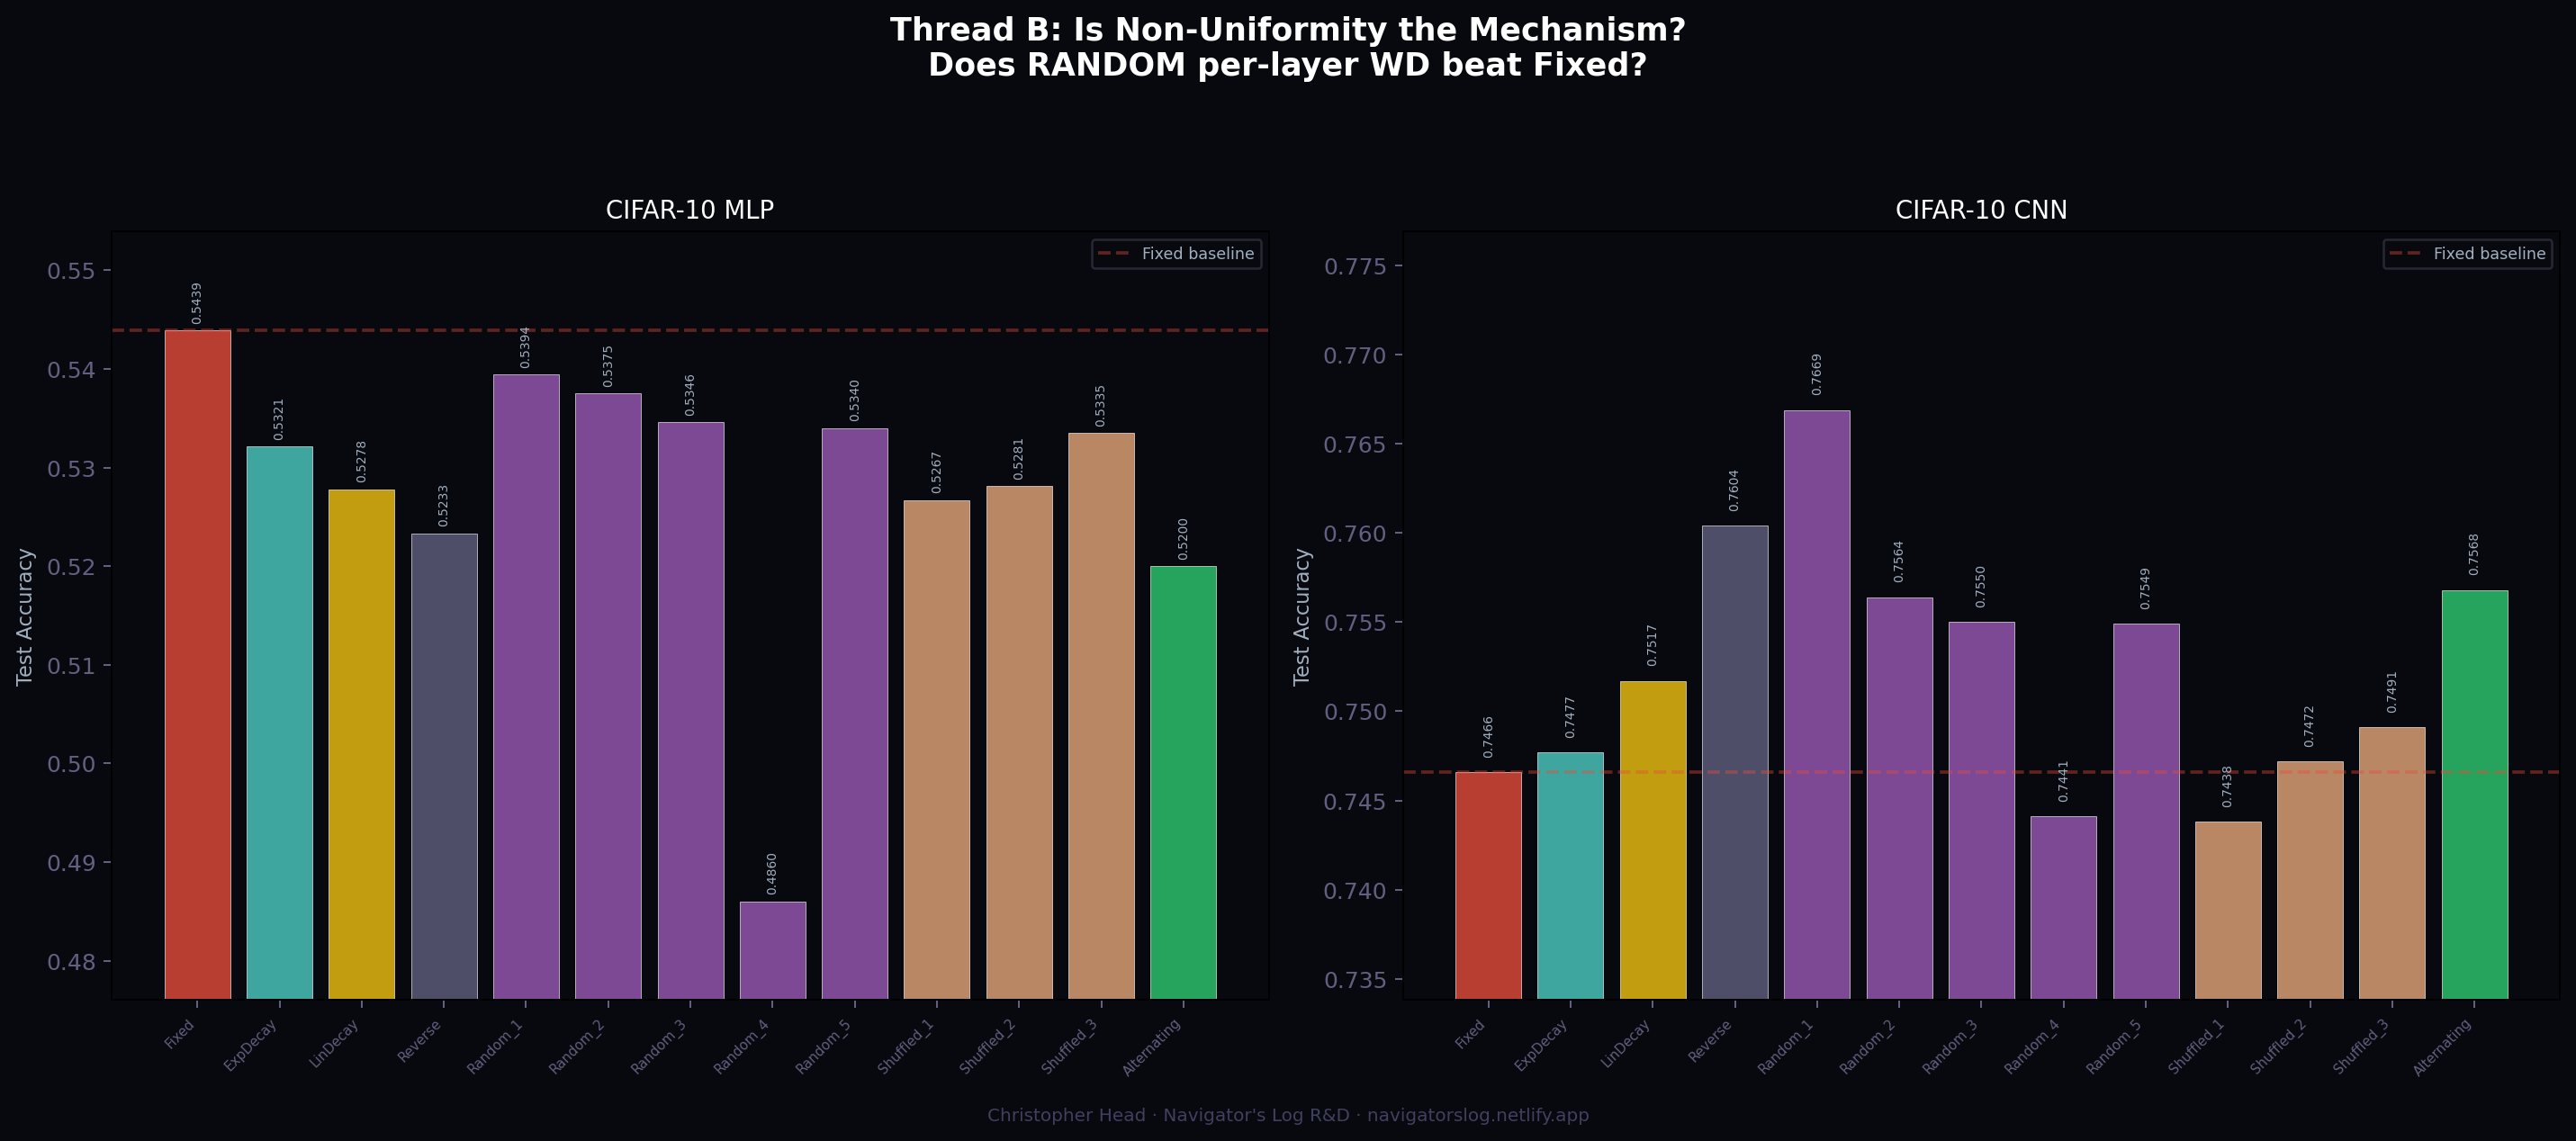

Write Python code to recreate this figure.
#!/usr/bin/env python3
"""
THREAD B: Does Random Per-Layer WD Variation Beat Fixed WD?
==============================================================
Navigator's Log R&D | March 2026

CIFAR-10 CNN showed ALL non-uniform schedules beat Fixed — including
Reverse. This suggests the mechanism isn't front-loading or matching
a curvature profile. It might be symmetry-breaking: giving different
layers different WD values forces the optimizer to allocate capacity
differently, which helps regardless of direction.

THE TEST: Compare Fixed WD against RANDOM per-layer WD assignments.
Each layer gets a different WD drawn from a distribution around the
base value. If random variation beats fixed as reliably as structured
schedules do, the finding simplifies to: "non-uniform WD helps."

Tests on CIFAR-10 CNN (the configuration where all schedules beat Fixed)
and CIFAR-10 MLP (the configuration where Fixed won).

Requirements: pip install torch torchvision numpy matplotlib
Runtime: ~60-90 minutes on Surface Pro 7
"""

import numpy as np
import torch
import torch.nn as nn
import torch.optim as optim
from torch.utils.data import DataLoader
import torchvision
import torchvision.transforms as transforms
import time
import json
import warnings
warnings.filterwarnings('ignore')

OUTPUT_DIR = "."
torch.manual_seed(42)
np.random.seed(42)

# ================================================================
# MODELS (same as real data test)
# ================================================================
class MLP(nn.Module):
    def __init__(self, input_dim, hidden_dims, n_classes):
        super().__init__()
        self.layers = nn.ModuleList()
        prev = input_dim
        for h in hidden_dims:
            self.layers.append(nn.Linear(prev, h))
            prev = h
        self.output = nn.Linear(prev, n_classes)
    
    def forward(self, x):
        x = x.view(x.size(0), -1)
        for layer in self.layers:
            x = torch.relu(layer(x))
        return self.output(x)

class SimpleCNN(nn.Module):
    def __init__(self, n_channels, n_classes):
        super().__init__()
        self.conv_layers = nn.ModuleList([
            nn.Conv2d(n_channels, 32, 3, padding=1),
            nn.Conv2d(32, 64, 3, padding=1),
            nn.Conv2d(64, 64, 3, padding=1),
        ])
        self.pool = nn.MaxPool2d(2, 2)
        self.fc_layers = nn.ModuleList([
            nn.Linear(64 * 4 * 4, 128),
            nn.Linear(128, 64),
        ])
        self.output = nn.Linear(64, n_classes)
        self._fc_init = False
    
    def forward(self, x):
        for conv in self.conv_layers:
            x = self.pool(torch.relu(conv(x)))
        x = x.view(x.size(0), -1)
        if not self._fc_init:
            self.fc_layers[0] = nn.Linear(x.size(1), 128).to(x.device)
            self._fc_init = True
        for fc in self.fc_layers:
            x = torch.relu(fc(x))
        return self.output(x)

# ================================================================
# TRAINING WITH PER-LAYER WD
# ================================================================
def get_layer_modules(model):
    """Extract all layers with trainable weights."""
    layers = []
    for module in model.modules():
        if isinstance(module, (nn.Linear, nn.Conv2d)):
            layers.append(module)
    return layers

def train_with_layer_wds(model, train_loader, test_loader, layer_wds, epochs=20, lr=1e-3):
    """Train with specific WD per layer."""
    layers = get_layer_modules(model)
    param_groups = []
    for i, layer in enumerate(layers):
        wd = layer_wds.get(i, 1e-4)
        param_groups.append({'params': layer.parameters(), 'weight_decay': wd, 'lr': lr})
    
    optimizer = optim.Adam(param_groups)
    criterion = nn.CrossEntropyLoss()
    
    for epoch in range(epochs):
        model.train()
        for bx, by in train_loader:
            optimizer.zero_grad()
            loss = criterion(model(bx), by)
            loss.backward()
            optimizer.step()
    
    model.eval()
    correct, total = 0, 0
    with torch.no_grad():
        for bx, by in test_loader:
            pred = model(bx).argmax(dim=1)
            correct += (pred == by).sum().item()
            total += len(by)
    return correct / total

# ================================================================
# WD SCHEDULE GENERATORS
# ================================================================
def schedule_fixed(base_wd, n_layers):
    return {i: base_wd for i in range(n_layers)}

def schedule_exp_decay(base_wd, n_layers):
    return {i: base_wd * (0.5 ** i) for i in range(n_layers)}

def schedule_lin_decay(base_wd, n_layers):
    return {i: base_wd * (1.0 - i * 0.8 / max(1, n_layers - 1)) for i in range(n_layers)}

def schedule_reverse(base_wd, n_layers):
    return {i: base_wd * (0.2 + i * 0.8 / max(1, n_layers - 1)) for i in range(n_layers)}

def schedule_random(base_wd, n_layers, seed=0):
    """Random WD per layer. Each layer gets a different value drawn
    from a log-uniform distribution around the base."""
    rng = np.random.RandomState(seed)
    log_base = np.log10(base_wd)
    # Draw from [base/10, base*10] in log space
    log_wds = rng.uniform(log_base - 1, log_base + 1, n_layers)
    return {i: float(10 ** log_wds[i]) for i in range(n_layers)}

def schedule_shuffled(base_wd, n_layers, seed=0):
    """Take the exponential decay schedule and SHUFFLE it randomly.
    Same set of WD values, random assignment to layers.
    If this matches ExpDecay, the specific assignment doesn't matter.
    If it matches Fixed, the exponential VALUES matter but not the order."""
    rng = np.random.RandomState(seed)
    exp_wds = [base_wd * (0.5 ** i) for i in range(n_layers)]
    rng.shuffle(exp_wds)
    return {i: exp_wds[i] for i in range(n_layers)}

def schedule_alternating(base_wd, n_layers):
    """Alternating high/low. No directional trend.
    Tests whether variation pattern matters."""
    return {i: base_wd * (2.0 if i % 2 == 0 else 0.2) for i in range(n_layers)}

# ================================================================
# MAIN
# ================================================================
def main():
    start = time.time()
    
    print("=" * 70)
    print("  THREAD B: Does Random WD Variation Beat Fixed WD?")
    print("  Testing the symmetry-breaking hypothesis")
    print("=" * 70)
    
    BATCH_SIZE = 128
    EPOCHS_MLP = 25
    EPOCHS_CNN = 15
    
    # Only test on CIFAR-10 (where we saw the interesting results)
    print("\n  Loading CIFAR-10...")
    transform = transforms.Compose([
        transforms.ToTensor(),
        transforms.Normalize((0.4914, 0.4822, 0.4465), (0.2470, 0.2435, 0.2616))
    ])
    train_ds = torchvision.datasets.CIFAR10(root='./data', train=True, download=True, transform=transform)
    test_ds = torchvision.datasets.CIFAR10(root='./data', train=False, download=True, transform=transform)
    train_loader = DataLoader(train_ds, batch_size=BATCH_SIZE, shuffle=True)
    test_loader = DataLoader(test_ds, batch_size=BATCH_SIZE)
    
    # Schedules to test
    # We use the best base WD from the real data test:
    # CIFAR-10 MLP: 1e-3 (Fixed won)
    # CIFAR-10 CNN: 1e-3 (all schedules used this)
    BASE_WD = 1e-3
    
    schedules = {
        'Fixed': lambda n: schedule_fixed(BASE_WD, n),
        'ExpDecay': lambda n: schedule_exp_decay(BASE_WD, n),
        'LinDecay': lambda n: schedule_lin_decay(BASE_WD, n),
        'Reverse': lambda n: schedule_reverse(BASE_WD, n),
        'Random_1': lambda n: schedule_random(BASE_WD, n, seed=1),
        'Random_2': lambda n: schedule_random(BASE_WD, n, seed=2),
        'Random_3': lambda n: schedule_random(BASE_WD, n, seed=3),
        'Random_4': lambda n: schedule_random(BASE_WD, n, seed=4),
        'Random_5': lambda n: schedule_random(BASE_WD, n, seed=5),
        'Shuffled_1': lambda n: schedule_shuffled(BASE_WD, n, seed=1),
        'Shuffled_2': lambda n: schedule_shuffled(BASE_WD, n, seed=2),
        'Shuffled_3': lambda n: schedule_shuffled(BASE_WD, n, seed=3),
        'Alternating': lambda n: schedule_alternating(BASE_WD, n),
    }
    
    all_results = {}
    
    for model_name, ModelClass, model_args, epochs in [
        ('MLP', MLP, (3072, [256, 128, 64, 32], 10), EPOCHS_MLP),
        ('CNN', SimpleCNN, (3, 10), EPOCHS_CNN),
    ]:
        print(f"\n{'='*70}")
        print(f"  MODEL: {model_name}")
        print(f"{'='*70}")
        
        # Count layers
        dummy_model = ModelClass(*model_args)
        if model_name == 'CNN':
            dummy_model(torch.randn(1, 3, 32, 32))  # init fc layer
        n_layers = len(get_layer_modules(dummy_model))
        del dummy_model
        
        print(f"  {n_layers} trainable layers, base WD = {BASE_WD}")
        print(f"\n  {'Schedule':<15s} {'Accuracy':>10s} {'vs Fixed':>10s} {'WD values':>40s}")
        print(f"  {'-'*15} {'-'*10} {'-'*10} {'-'*40}")
        
        results = {}
        fixed_acc = None
        
        for sched_name, sched_fn in schedules.items():
            layer_wds = sched_fn(n_layers)
            
            model = ModelClass(*model_args)
            if model_name == 'CNN':
                model(torch.randn(1, 3, 32, 32))  # init fc layer
            
            acc = train_with_layer_wds(model, train_loader, test_loader, 
                                       layer_wds, epochs=epochs)
            
            if sched_name == 'Fixed':
                fixed_acc = acc
            
            delta = acc - fixed_acc if fixed_acc is not None else 0
            wd_str = ', '.join(f'{layer_wds[i]:.1e}' for i in range(min(5, n_layers)))
            if n_layers > 5:
                wd_str += '...'
            
            results[sched_name] = {
                'accuracy': float(acc),
                'delta': float(delta),
                'layer_wds': {str(k): float(v) for k, v in layer_wds.items()},
            }
            
            marker = " <<<" if abs(delta) > 0.005 and delta > 0 else ""
            print(f"  {sched_name:<15s} {acc:>10.4f} {delta:>+10.4f} {wd_str:>40s}{marker}")
        
        all_results[model_name] = results
        
        # Analysis
        print(f"\n  ANALYSIS for {model_name}:")
        
        structured = ['ExpDecay', 'LinDecay', 'Reverse']
        random_names = [n for n in results if n.startswith('Random_')]
        shuffled_names = [n for n in results if n.startswith('Shuffled_')]
        
        struct_accs = [results[n]['accuracy'] for n in structured]
        random_accs = [results[n]['accuracy'] for n in random_names]
        shuffled_accs = [results[n]['accuracy'] for n in shuffled_names]
        alt_acc = results['Alternating']['accuracy']
        
        print(f"    Fixed:              {fixed_acc:.4f}")
        print(f"    Structured mean:    {np.mean(struct_accs):.4f} ({np.mean(struct_accs)-fixed_acc:+.4f})")
        print(f"    Random mean:        {np.mean(random_accs):.4f} ({np.mean(random_accs)-fixed_acc:+.4f})")
        print(f"    Shuffled mean:      {np.mean(shuffled_accs):.4f} ({np.mean(shuffled_accs)-fixed_acc:+.4f})")
        print(f"    Alternating:        {alt_acc:.4f} ({alt_acc-fixed_acc:+.4f})")
        
        # Count how many random seeds beat Fixed
        random_wins = sum(1 for a in random_accs if a > fixed_acc + 0.001)
        print(f"\n    Random seeds beating Fixed: {random_wins}/{len(random_accs)}")
        
        if np.mean(random_accs) > fixed_acc + 0.002:
            print(f"    >>> SYMMETRY-BREAKING CONFIRMED: Random variation helps!")
            print(f"    >>> Direction doesn't matter. Non-uniformity is the mechanism.")
        elif np.mean(struct_accs) > fixed_acc + 0.002 and np.mean(random_accs) <= fixed_acc + 0.002:
            print(f"    >>> STRUCTURE MATTERS: Only structured schedules help.")
            print(f"    >>> The curvature-matching story holds — direction matters.")
        else:
            print(f"    >>> NO CLEAR SIGNAL: Neither random nor structured beats Fixed reliably.")
    
    # ================================================================
    # OVERALL VERDICT
    # ================================================================
    total_time = time.time() - start
    
    print(f"\n{'='*70}")
    print(f"  OVERALL VERDICT")
    print(f"  Runtime: {total_time/60:.1f} minutes")
    print(f"{'='*70}")
    
    for model_name, results in all_results.items():
        fixed_acc = results['Fixed']['accuracy']
        random_accs = [results[n]['accuracy'] for n in results if n.startswith('Random_')]
        struct_accs = [results[n]['accuracy'] for n in ['ExpDecay', 'LinDecay', 'Reverse']]
        
        print(f"\n  {model_name}:")
        print(f"    Fixed:      {fixed_acc:.4f}")
        print(f"    Structured: {np.mean(struct_accs):.4f} (mean of Exp/Lin/Rev)")
        print(f"    Random:     {np.mean(random_accs):.4f} (mean of 5 seeds)")
        
        if np.mean(random_accs) > fixed_acc + 0.002:
            print(f"    FINDING: Symmetry-breaking is the mechanism (random helps)")
        elif np.mean(struct_accs) > fixed_acc + 0.002:
            print(f"    FINDING: Structure matters (only directional schedules help)")
        else:
            print(f"    FINDING: WD schedule doesn't matter for this config")
    
    # Save
    output = {
        'runtime_minutes': total_time / 60,
        'base_wd': BASE_WD,
        'results': all_results,
    }
    with open(f'{OUTPUT_DIR}/tdf_symmetry_breaking_results.json', 'w') as f:
        json.dump(output, f, indent=2)
    
    # ================================================================
    # VISUALIZATION
    # ================================================================
    try:
        import matplotlib
        matplotlib.use('Agg')
        import matplotlib.pyplot as plt
        
        fig, axes = plt.subplots(1, 2, figsize=(16, 7))
        fig.suptitle("Thread B: Is Non-Uniformity the Mechanism?\n"
                     "Does RANDOM per-layer WD beat Fixed?",
                     fontsize=14, fontweight='bold', y=0.98, color='white')
        fig.patch.set_facecolor('#08080f')
        
        for ax_idx, (model_name, results) in enumerate(all_results.items()):
            ax = axes[ax_idx]
            
            names = list(results.keys())
            accs = [results[n]['accuracy'] for n in names]
            fixed_acc = results['Fixed']['accuracy']
            
            colors = []
            for n in names:
                if n == 'Fixed': colors.append('#e74c3c')
                elif n.startswith('Random'): colors.append('#9b59b6')
                elif n.startswith('Shuffled'): colors.append('#e8a87c')
                elif n == 'Alternating': colors.append('#2ecc71')
                elif n == 'ExpDecay': colors.append('#4ecdc4')
                elif n == 'LinDecay': colors.append('#f1c40f')
                elif n == 'Reverse': colors.append('#606080')
                else: colors.append('#aaa')
            
            bars = ax.bar(range(len(names)), accs, color=colors, 
                         edgecolor='white', linewidth=0.3, alpha=0.8)
            ax.axhline(fixed_acc, color='#e74c3c', linestyle='--', alpha=0.4, label='Fixed baseline')
            
            ax.set_xticks(range(len(names)))
            ax.set_xticklabels(names, fontsize=6, color='#a0b0c0', rotation=45, ha='right')
            ax.set_ylabel('Test Accuracy', fontsize=9, color='#a0b0c0')
            ax.set_title(f'CIFAR-10 {model_name}', fontsize=11, color='white')
            ax.set_ylim(min(accs) - 0.01, max(accs) + 0.01)
            ax.legend(fontsize=7, facecolor='#08080f', edgecolor='#303040', labelcolor='#a0b0c0')
            ax.set_facecolor('#08080f'); ax.tick_params(colors='#606080')
            
            for i, a in enumerate(accs):
                ax.text(i, a + 0.001, f'{a:.4f}', ha='center', fontsize=5.5, color='#a0b0c0', rotation=90)
        
        plt.tight_layout(rect=[0, 0.02, 1, 0.92])
        fig.text(0.5, 0.005, "Christopher Head · Navigator's Log R&D · navigatorslog.netlify.app",
                 ha='center', fontsize=8, color='#404060')
        plt.savefig(f'{OUTPUT_DIR}/tdf_symmetry_breaking.png', dpi=180,
                    bbox_inches='tight', facecolor='#08080f')
        plt.close()
        print(f"\n  Visualization saved to tdf_symmetry_breaking.png")
    except Exception as e:
        print(f"\n  Visualization error: {e}")
    
    print(f"  Results saved to tdf_symmetry_breaking_results.json")
    print(f"\n  Total runtime: {total_time/60:.1f} minutes")
    print("  Done.")

if __name__ == '__main__':
    main()
